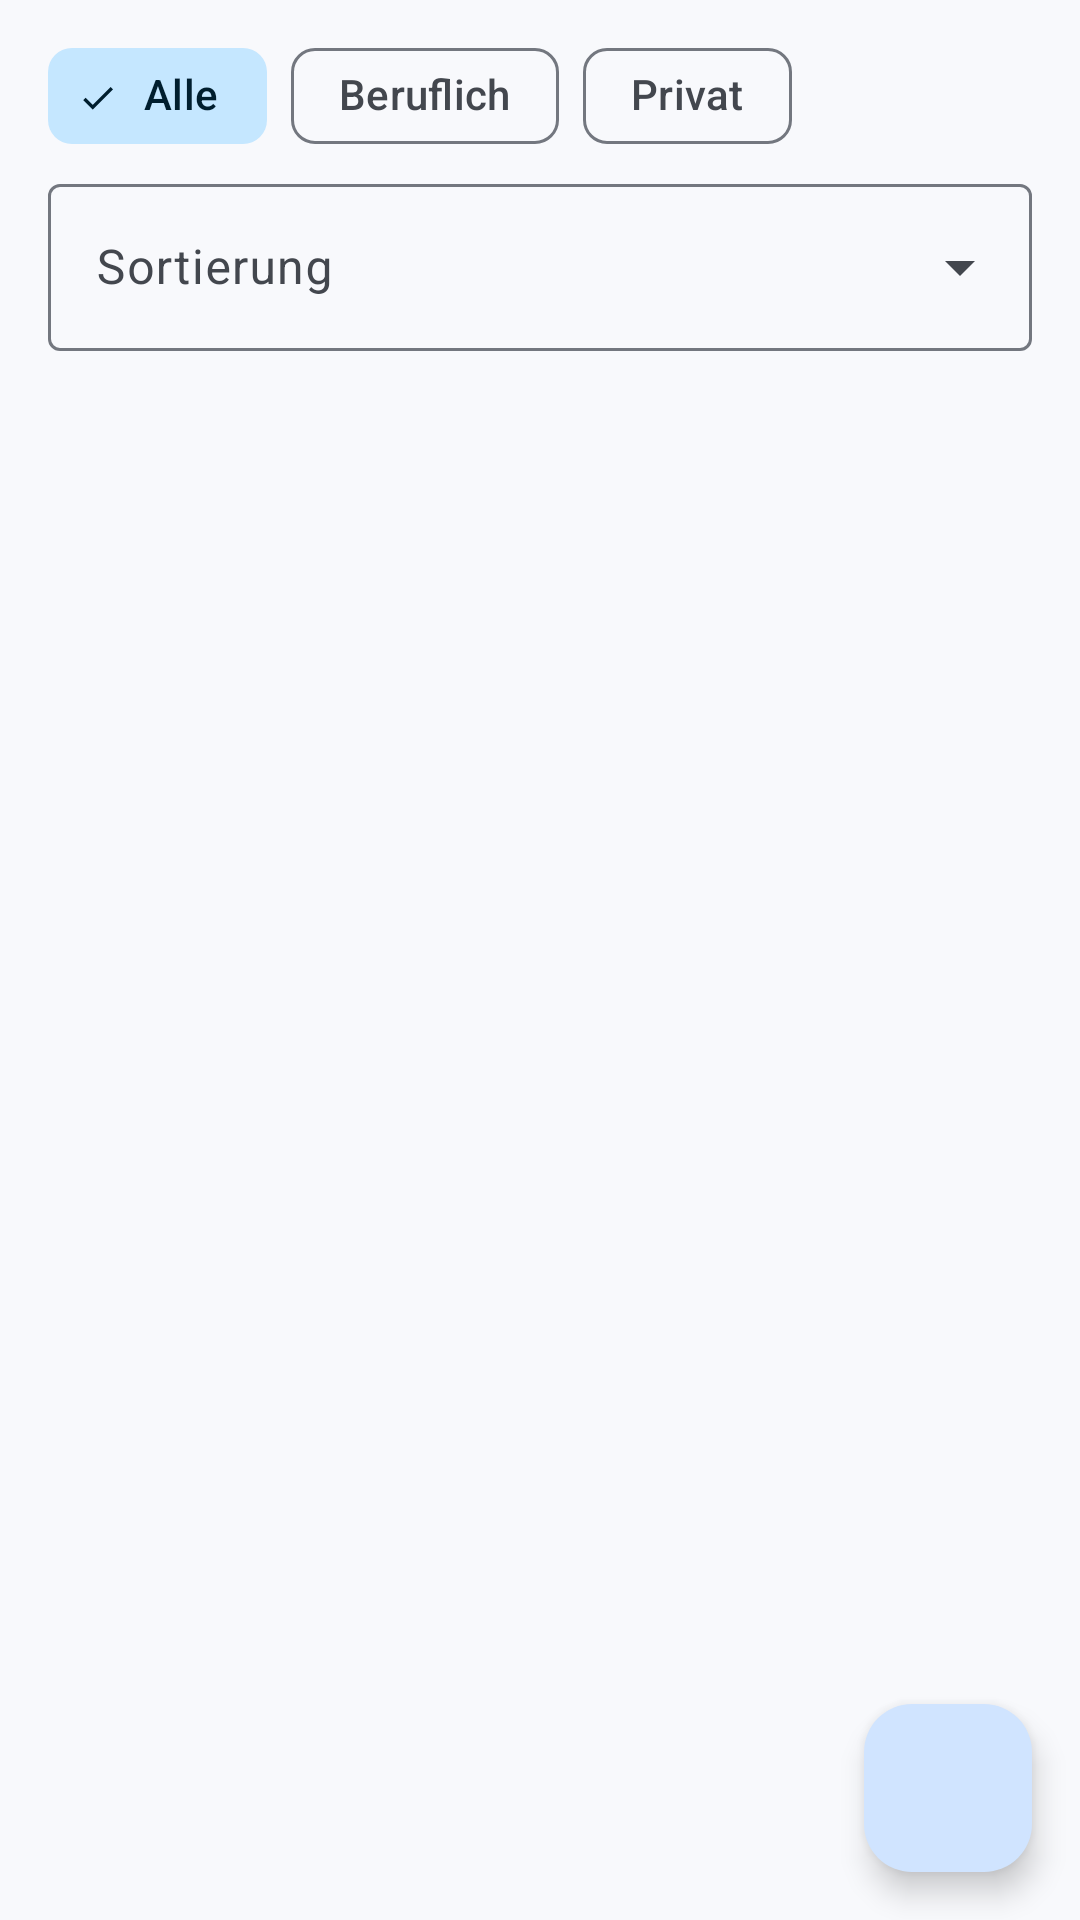

Produce the Android XML layout that renders to this screen, including the resource entries it uses.
<!-- AndroidManifest.xml: application theme Theme.FOSStenbuch -->
<!-- res/layout/fragment_trips.xml -->
<?xml version="1.0" encoding="utf-8"?>
<FrameLayout xmlns:android="http://schemas.android.com/apk/res/android"
    xmlns:app="http://schemas.android.com/apk/res-auto"
    xmlns:tools="http://schemas.android.com/tools"
    android:layout_width="match_parent"
    android:layout_height="match_parent">

    <LinearLayout
        android:layout_width="match_parent"
        android:layout_height="match_parent"
        android:orientation="vertical">

        
        <com.google.android.material.card.MaterialCardView
            android:id="@+id/card_active"
            android:layout_width="match_parent"
            android:layout_height="wrap_content"
            android:layout_marginHorizontal="16dp"
            android:layout_marginTop="8dp"
            android:visibility="gone"
            app:cardBackgroundColor="?attr/colorPrimaryContainer"
            tools:visibility="visible">

            <LinearLayout
                android:layout_width="match_parent"
                android:layout_height="wrap_content"
                android:orientation="vertical"
                android:padding="16dp">

                <TextView
                    android:layout_width="wrap_content"
                    android:layout_height="wrap_content"
                    android:text="@string/trip_in_progress"
                    android:textAppearance="?attr/textAppearanceTitleMedium"
                    android:textColor="?attr/colorOnPrimaryContainer" />

                <TextView
                    android:id="@+id/text_active_info"
                    android:layout_width="match_parent"
                    android:layout_height="wrap_content"
                    android:layout_marginTop="4dp"
                    android:textColor="?attr/colorOnPrimaryContainer"
                    tools:text="Berlin — seit 15.03.2026 08:30" />

                <TextView
                    android:id="@+id/text_active_gps"
                    android:layout_width="wrap_content"
                    android:layout_height="wrap_content"
                    android:textColor="?attr/colorOnPrimaryContainer"
                    android:visibility="gone"
                    tools:text="GPS-Strecke: 42,3 km"
                    tools:visibility="visible" />

                <Button
                    android:id="@+id/button_end_trip"
                    android:layout_width="match_parent"
                    android:layout_height="wrap_content"
                    android:layout_marginTop="8dp"
                    android:text="@string/end_trip" />
            </LinearLayout>
        </com.google.android.material.card.MaterialCardView>

        
        <com.google.android.material.card.MaterialCardView
            android:id="@+id/card_recording"
            android:layout_width="match_parent"
            android:layout_height="wrap_content"
            android:layout_marginHorizontal="16dp"
            android:layout_marginTop="8dp"
            android:visibility="gone"
            app:cardBackgroundColor="?attr/colorTertiaryContainer"
            tools:visibility="visible">

            <LinearLayout
                android:layout_width="match_parent"
                android:layout_height="wrap_content"
                android:orientation="vertical"
                android:padding="12dp">

                <TextView
                    android:layout_width="wrap_content"
                    android:layout_height="wrap_content"
                    android:text="@string/ghost_recording_banner_title"
                    android:textAppearance="?attr/textAppearanceTitleSmall"
                    android:textColor="?attr/colorOnTertiaryContainer" />

                <TextView
                    android:id="@+id/text_recording_device"
                    android:layout_width="wrap_content"
                    android:layout_height="wrap_content"
                    android:textColor="?attr/colorOnTertiaryContainer"
                    tools:text="Gerät: Audi BT" />

                <TextView
                    android:id="@+id/text_recording_distance"
                    android:layout_width="wrap_content"
                    android:layout_height="wrap_content"
                    android:textColor="?attr/colorOnTertiaryContainer"
                    tools:text="1,2 km · 5 min" />
            </LinearLayout>
        </com.google.android.material.card.MaterialCardView>

        
        <com.google.android.material.card.MaterialCardView
            android:id="@+id/card_ghosts"
            android:layout_width="match_parent"
            android:layout_height="wrap_content"
            android:layout_marginHorizontal="16dp"
            android:layout_marginTop="8dp"
            android:visibility="gone"
            app:cardBackgroundColor="?attr/colorSecondaryContainer"
            tools:visibility="visible">

            <LinearLayout
                android:layout_width="match_parent"
                android:layout_height="wrap_content"
                android:gravity="center_vertical"
                android:orientation="horizontal"
                android:paddingStart="16dp"
                android:paddingEnd="8dp">

                <TextView
                    android:id="@+id/text_ghosts"
                    android:layout_width="0dp"
                    android:layout_height="wrap_content"
                    android:layout_weight="1"
                    android:textColor="?attr/colorOnSecondaryContainer"
                    tools:text="2 neue automatische Fahrten verfügbar" />

                <Button
                    android:id="@+id/button_show_ghosts"
                    style="@style/Widget.Material3.Button.TextButton"
                    android:layout_width="wrap_content"
                    android:layout_height="wrap_content"
                    android:text="@string/ghost_trips_show" />
            </LinearLayout>
        </com.google.android.material.card.MaterialCardView>

        <com.google.android.material.chip.ChipGroup
            android:id="@+id/chips"
            android:layout_width="match_parent"
            android:layout_height="wrap_content"
            android:paddingHorizontal="16dp"
            android:paddingTop="8dp"
            app:selectionRequired="true"
            app:singleSelection="true">

            <com.google.android.material.chip.Chip
                android:id="@+id/chip_all"
                style="@style/Widget.Material3.Chip.Filter"
                android:layout_width="wrap_content"
                android:layout_height="wrap_content"
                android:checked="true"
                android:text="@string/filter_all" />

            <com.google.android.material.chip.Chip
                android:id="@+id/chip_business"
                style="@style/Widget.Material3.Chip.Filter"
                android:layout_width="wrap_content"
                android:layout_height="wrap_content"
                android:text="@string/filter_business" />

            <com.google.android.material.chip.Chip
                android:id="@+id/chip_private"
                style="@style/Widget.Material3.Chip.Filter"
                android:layout_width="wrap_content"
                android:layout_height="wrap_content"
                android:text="@string/filter_private" />
        </com.google.android.material.chip.ChipGroup>

        <com.google.android.material.textfield.TextInputLayout
            style="@style/Widget.Material3.TextInputLayout.OutlinedBox.ExposedDropdownMenu"
            android:layout_width="match_parent"
            android:layout_height="wrap_content"
            android:layout_marginHorizontal="16dp"
            android:layout_marginBottom="8dp"
            android:hint="@string/sort_by">

            <com.google.android.material.textfield.MaterialAutoCompleteTextView
                android:id="@+id/input_sort"
                android:layout_width="match_parent"
                android:layout_height="wrap_content"
                android:inputType="none" />
        </com.google.android.material.textfield.TextInputLayout>

        <FrameLayout
            android:layout_width="match_parent"
            android:layout_height="0dp"
            android:layout_weight="1">

            
            <androidx.recyclerview.widget.RecyclerView
                android:id="@+id/recycler"
                android:layout_width="match_parent"
                android:layout_height="match_parent"
                android:clipToPadding="false"
                android:paddingBottom="88dp"
                app:layoutManager="androidx.recyclerview.widget.LinearLayoutManager"
                tools:listitem="@layout/item_trip" />

            <LinearLayout
                android:id="@+id/layout_empty"
                android:layout_width="match_parent"
                android:layout_height="match_parent"
                android:gravity="center"
                android:orientation="vertical"
                android:padding="16dp"
                android:visibility="gone">

                <TextView
                    android:id="@+id/text_empty"
                    android:layout_width="wrap_content"
                    android:layout_height="wrap_content"
                    android:text="@string/no_trips"
                    android:textAppearance="?attr/textAppearanceTitleMedium"
                    android:textColor="?attr/colorOnSurfaceVariant" />

                <TextView
                    android:id="@+id/text_empty_hint"
                    android:layout_width="wrap_content"
                    android:layout_height="wrap_content"
                    android:layout_marginTop="8dp"
                    android:text="@string/add_first_trip"
                    android:textColor="?attr/colorOnSurfaceVariant" />
            </LinearLayout>
        </FrameLayout>
    </LinearLayout>

    <com.google.android.material.floatingactionbutton.FloatingActionButton
        android:id="@+id/fab"
        android:layout_width="wrap_content"
        android:layout_height="wrap_content"
        android:layout_gravity="bottom|end"
        android:layout_margin="16dp"
        android:contentDescription="@string/add_trip"
        app:srcCompat="@drawable/ic_add" />

</FrameLayout>
<!-- res/layout/item_trip.xml (included above) -->
<?xml version="1.0" encoding="utf-8"?>
<com.google.android.material.card.MaterialCardView xmlns:android="http://schemas.android.com/apk/res/android"
    xmlns:tools="http://schemas.android.com/tools"
    android:layout_width="match_parent"
    android:layout_height="wrap_content"
    android:layout_marginHorizontal="16dp"
    android:layout_marginVertical="4dp">

    <LinearLayout
        android:layout_width="match_parent"
        android:layout_height="wrap_content"
        android:orientation="vertical"
        android:padding="16dp">

        <LinearLayout
            android:layout_width="match_parent"
            android:layout_height="wrap_content"
            android:gravity="center_vertical"
            android:orientation="horizontal">

            <TextView
                android:id="@+id/text_date"
                android:layout_width="0dp"
                android:layout_height="wrap_content"
                android:layout_weight="1"
                android:textAppearance="?attr/textAppearanceLabelMedium"
                android:textColor="?attr/colorPrimary"
                tools:text="15.03.2026 08:30 bis 10:05" />

            <TextView
                android:id="@+id/text_active"
                android:layout_width="wrap_content"
                android:layout_height="wrap_content"
                android:background="@drawable/rounded_accent"
                android:paddingHorizontal="8dp"
                android:paddingVertical="2dp"
                android:text="@string/trip_active"
                android:textAppearance="?attr/textAppearanceLabelSmall"
                android:textColor="?attr/colorOnPrimary"
                android:visibility="gone"
                tools:visibility="visible" />

            
            <TextView
                android:id="@+id/text_category"
                android:layout_width="wrap_content"
                android:layout_height="wrap_content"
                android:layout_marginStart="8dp"
                android:background="@drawable/rounded_accent"
                android:paddingHorizontal="8dp"
                android:paddingVertical="2dp"
                android:textAppearance="?attr/textAppearanceLabelSmall"
                tools:text="Beruflich" />
        </LinearLayout>

        <TextView
            android:id="@+id/text_route"
            android:layout_width="match_parent"
            android:layout_height="wrap_content"
            android:layout_marginTop="8dp"
            android:ellipsize="end"
            android:maxLines="2"
            android:textAppearance="?attr/textAppearanceTitleMedium"
            tools:text="Berlin → München" />

        <LinearLayout
            android:layout_width="match_parent"
            android:layout_height="wrap_content"
            android:layout_marginTop="4dp"
            android:orientation="horizontal">

            <TextView
                android:id="@+id/text_distance"
                android:layout_width="wrap_content"
                android:layout_height="wrap_content"
                android:textAppearance="?attr/textAppearanceBodyMedium"
                tools:text="584,0 km" />

            <TextView
                android:id="@+id/text_details"
                android:layout_width="0dp"
                android:layout_height="wrap_content"
                android:layout_marginStart="16dp"
                android:layout_weight="1"
                android:ellipsize="end"
                android:maxLines="1"
                android:textAppearance="?attr/textAppearanceBodyMedium"
                android:textColor="?attr/colorOnSurfaceVariant"
                tools:text="Firma Müller GmbH" />
        </LinearLayout>

        <TextView
            android:id="@+id/text_cancelled"
            android:layout_width="wrap_content"
            android:layout_height="wrap_content"
            android:layout_marginTop="4dp"
            android:textAppearance="?attr/textAppearanceBodySmall"
            android:textColor="?attr/colorError"
            android:textStyle="italic"
            android:visibility="gone"
            tools:text="Storno: Doppelt erfasst"
            tools:visibility="visible" />
    </LinearLayout>

</com.google.android.material.card.MaterialCardView>
<!-- resources referenced by this layout -->
<resources>
  <string name="add_first_trip">Tippen Sie auf +, um eine Fahrt zu starten</string>
  <string name="add_trip">Fahrt starten</string>
  <string name="end_trip">Fahrt beenden</string>
  <string name="filter_all">Alle</string>
  <string name="filter_business">Beruflich</string>
  <string name="filter_private">Privat</string>
  <string name="ghost_recording_banner_title">● Automatische Aufzeichnung läuft</string>
  <string name="ghost_trips_show">Anzeigen</string>
  <string name="no_trips">Keine Fahrten vorhanden</string>
  <string name="sort_by">Sortierung</string>
  <string name="trip_active">Aktiv</string>
  <string name="trip_in_progress">Fahrt läuft…</string>
  <style name="Theme.FOSStenbuch" parent="Theme.Material3.DayNight.NoActionBar">
          <item name="colorPrimary">@color/primary</item>
          <item name="colorOnPrimary">@color/on_primary</item>
          <item name="colorPrimaryContainer">@color/primary_container</item>
          <item name="colorOnPrimaryContainer">@color/on_primary_container</item>
          <item name="colorSecondary">@color/secondary</item>
          <item name="colorOnSecondary">@color/on_secondary</item>
          <item name="colorSecondaryContainer">@color/secondary_container</item>
          <item name="colorOnSecondaryContainer">@color/on_secondary_container</item>
          <item name="colorError">@color/error</item>
          <item name="colorOnError">@color/on_error</item>
          <item name="android:colorBackground">@color/surface</item>
          <item name="colorSurface">@color/surface</item>
          <item name="colorOnSurface">@color/on_surface</item>
          <item name="colorSurfaceVariant">@color/surface_variant</item>
          <item name="colorOnSurfaceVariant">@color/on_surface_variant</item>
          <item name="colorSurfaceContainerLowest">@color/surface_lowest</item>
          <item name="colorSurfaceContainerLow">@color/surface_low</item>
          <item name="colorSurfaceContainer">@color/surface_container</item>
          <item name="colorSurfaceContainerHigh">@color/surface_high</item>
          <item name="colorSurfaceContainerHighest">@color/surface_highest</item>
          <item name="colorOutline">@color/outline</item>
          <item name="colorOutlineVariant">@color/outline_variant</item>
          
          <item name="android:statusBarColor">@color/status_bar</item>
          <item name="android:windowLightStatusBar">false</item>
          
          <item name="textInputStyle">@style/Widget.Material3.TextInputLayout.OutlinedBox</item>
      </style>
  <color name="primary">#FF022948</color>
  <color name="on_primary">#FFFFFFFF</color>
  <color name="primary_container">#FFD0E4FF</color>
  <color name="on_primary_container">#FF001D36</color>
  <color name="secondary">#FF0E8DBF</color>
  <color name="on_secondary">#FFFFFFFF</color>
  <color name="secondary_container">#FFC5E7FF</color>
  <color name="on_secondary_container">#FF001E2E</color>
  <color name="error">#FFDF283A</color>
  <color name="on_error">#FFFFFFFF</color>
  <color name="surface">#FFF8F9FC</color>
  <color name="on_surface">#FF191C20</color>
  <color name="surface_variant">#FFDFE3EB</color>
  <color name="on_surface_variant">#FF43474E</color>
  <color name="surface_lowest">#FFFFFFFF</color>
  <color name="surface_low">#FFF2F4F8</color>
  <color name="surface_container">#FFECEEF3</color>
  <color name="surface_high">#FFE6E8ED</color>
  <color name="surface_highest">#FFE0E2E7</color>
  <color name="outline">#FF73777F</color>
  <color name="outline_variant">#FFC3C7CF</color>
  <color name="status_bar">#FF022948</color>
</resources>
